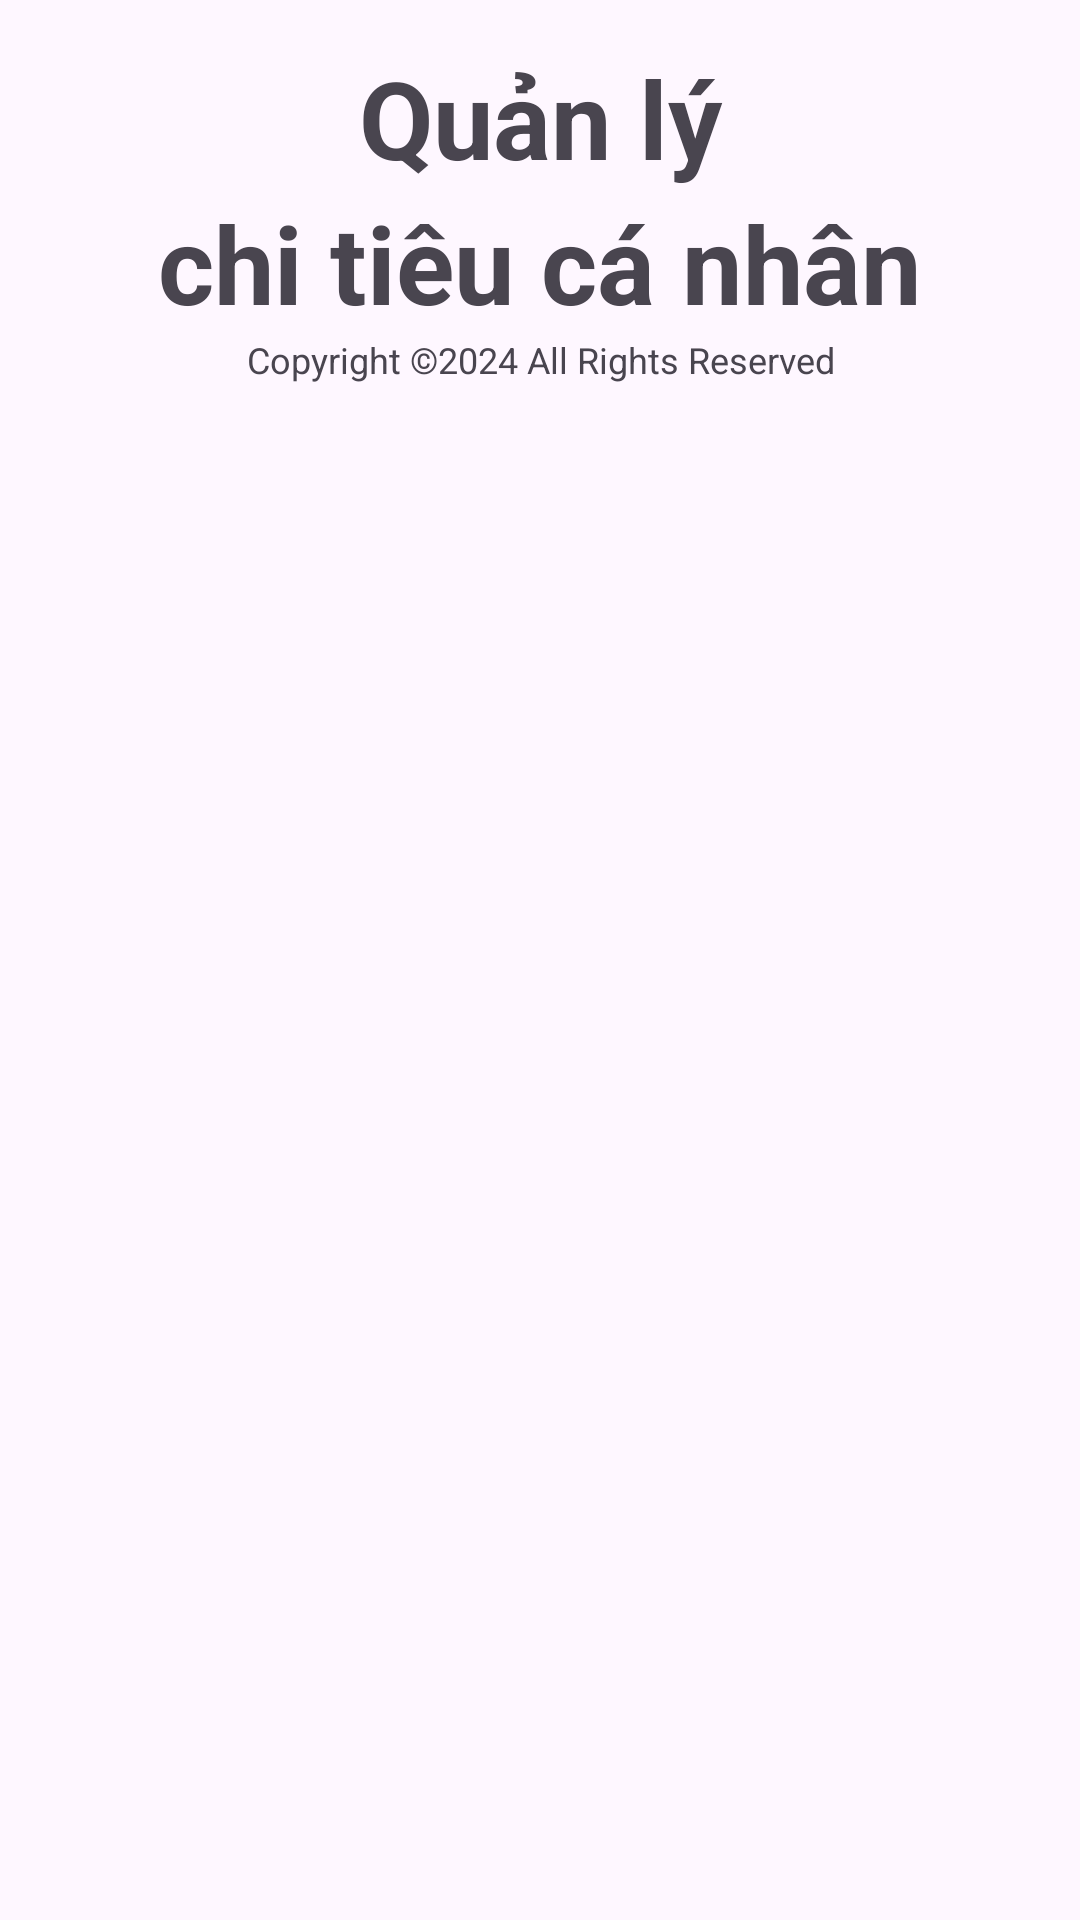

Reconstruct the res/layout file that produces this screen, plus the resources it refers to.
<!-- AndroidManifest.xml: application theme Theme.DuAn1_Personal_Budgeting -->
<!-- res/layout/activity_welcome.xml -->
<?xml version="1.0" encoding="utf-8"?>
<LinearLayout xmlns:android="http://schemas.android.com/apk/res/android"
    xmlns:app="http://schemas.android.com/apk/res-auto"
    xmlns:tools="http://schemas.android.com/tools"
    android:id="@+id/main"
    android:layout_width="match_parent"
    android:layout_height="match_parent"
    android:orientation="vertical"
    tools:context=".WelcomeActivity">

    <TextView
        android:layout_width="match_parent"
        android:layout_height="wrap_content"
        android:text="Quản lý"
        android:textSize="36sp"
        android:textStyle="bold"
        android:gravity="center"
        android:layout_marginTop="15dp"/>

    <TextView
        android:layout_width="match_parent"
        android:layout_height="wrap_content"
        android:text="chi tiêu cá nhân"
        android:textSize="36sp"
        android:textStyle="bold"
        android:gravity="center" />

    <ImageView
        android:id="@+id/ivLogo"
        android:layout_width="wrap_content"
        android:layout_height="wrap_content" />

    <TextView
        android:layout_width="match_parent"
        android:layout_height="wrap_content"
        android:gravity="center"
        android:text="Copyright ©2024 All Rights Reserved"
        android:textSize="12sp" />

</LinearLayout>
<!-- resources referenced by this layout -->
<resources>
  <style name="Theme.DuAn1_Personal_Budgeting" parent="Base.Theme.DuAn1_Personal_Budgeting" />
  <style name="Base.Theme.DuAn1_Personal_Budgeting" parent="Theme.Material3.DayNight.NoActionBar">
          
          
      </style>
</resources>
